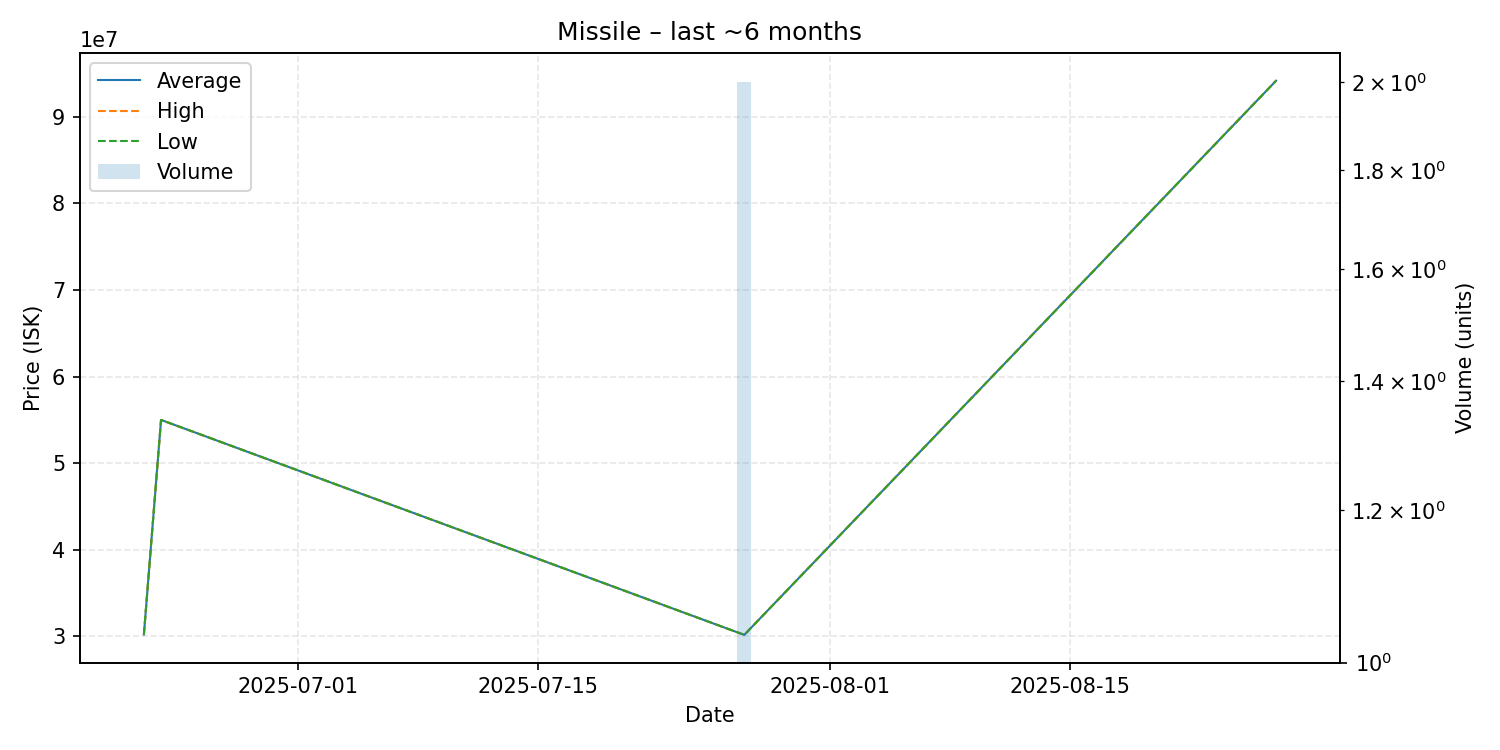

The table this chart was drawn from, first rows:
date, average, highest, lowest, order_count, volume
2025-06-22, 30220000, 30220000, 30220000, 1, 1
2025-06-23, 55000000, 55000000, 55000000, 1, 1
2025-07-27, 30180000, 30180000, 30180000, 1, 2
2025-08-27, 94170000, 94170000, 94170000, 1, 1
